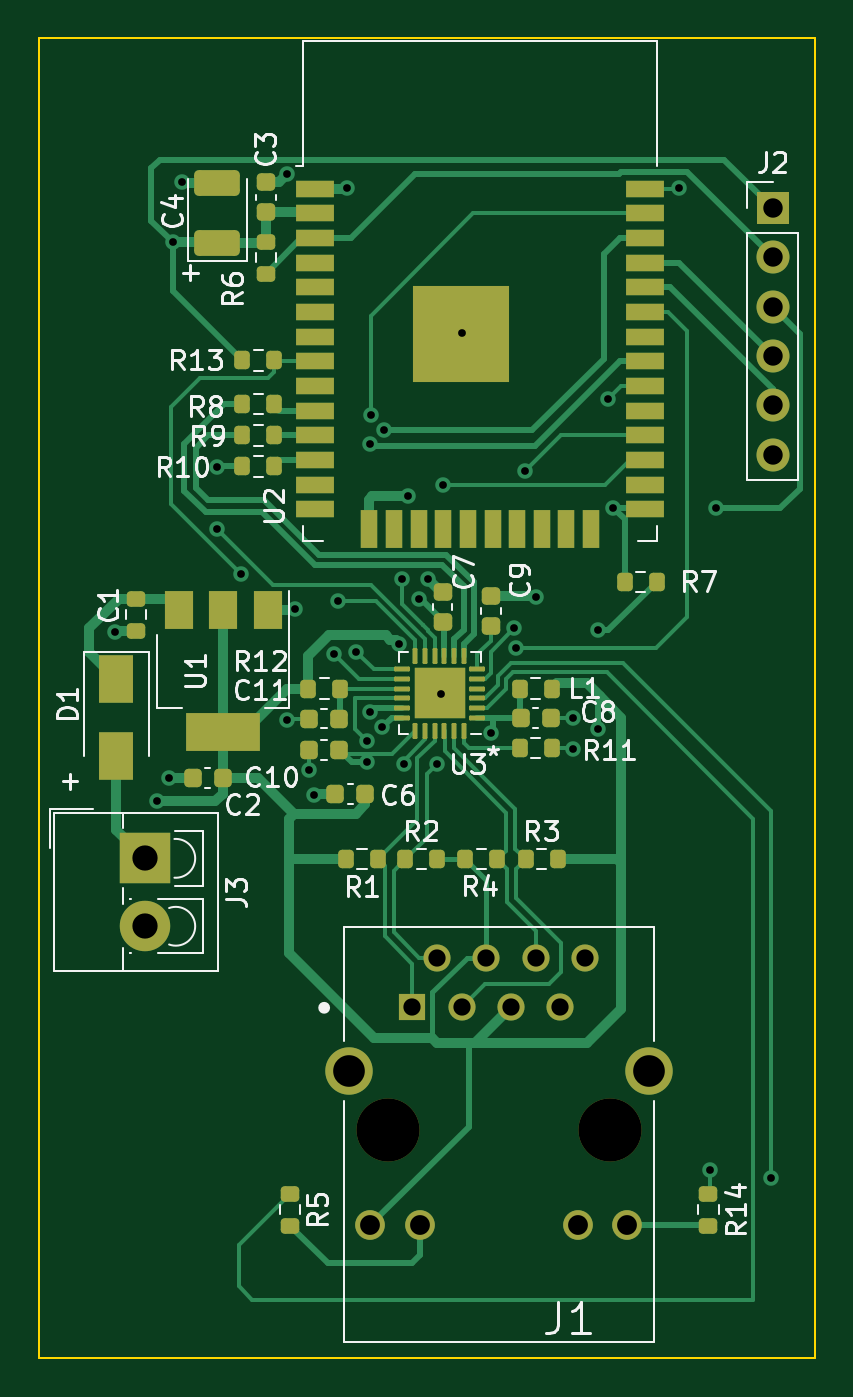
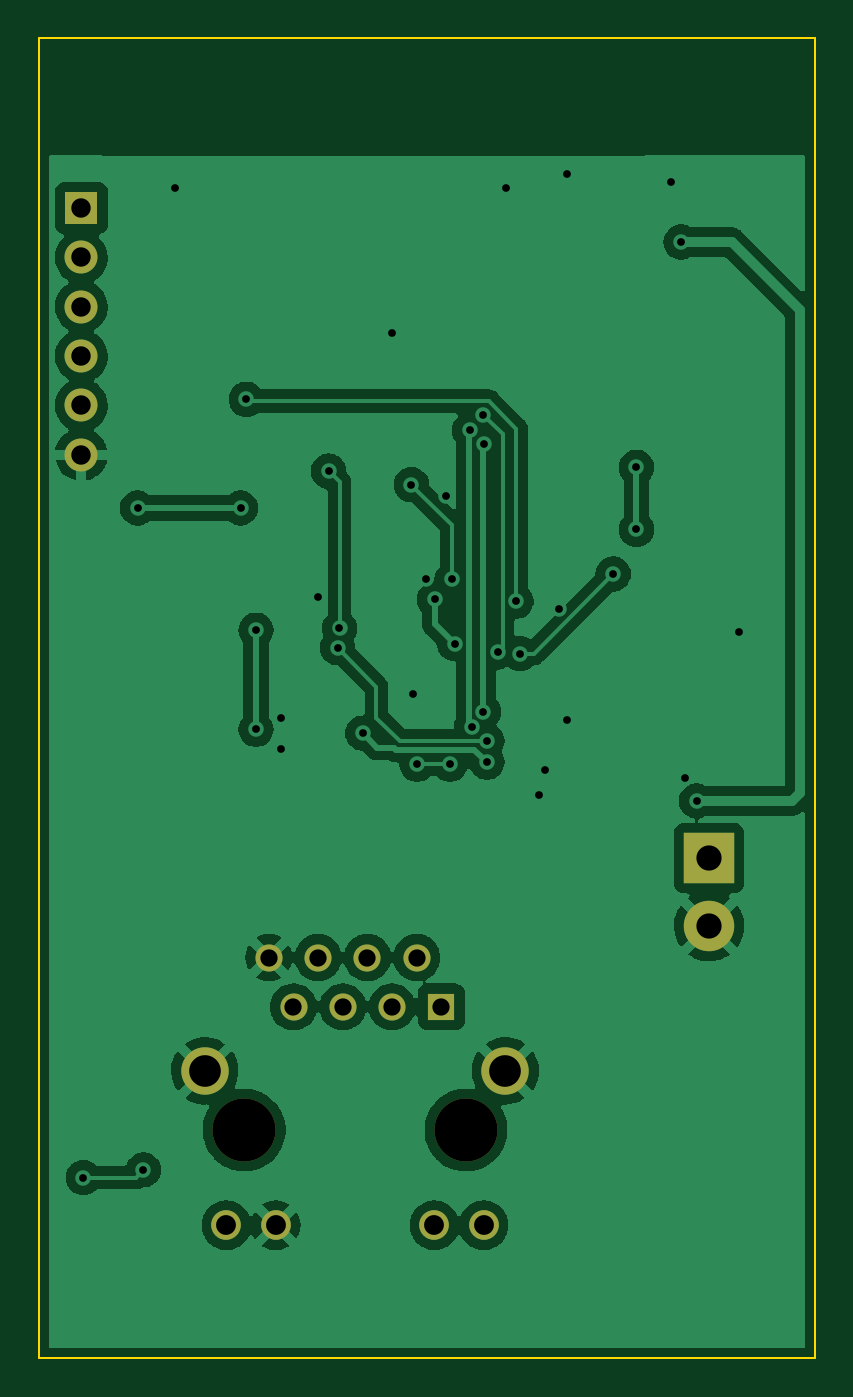
Circuit board: 11 layer files. Board 40.0 x 68.0 mm.
- bottom_copper: MULTIGW-CuBottom.gbr (93570 bytes)
- top_copper: MULTIGW-CuTop.gbr (30500 bytes)
- outline: MULTIGW-EdgeCuts.gbr (680 bytes)
- bottom_mask: MULTIGW-MaskBottom.gbr (1372 bytes)
- top_mask: MULTIGW-MaskTop.gbr (6925 bytes)
- drill: MULTIGW-NPTH.drl (370 bytes)
- drill: MULTIGW-PTH.drl (1738 bytes)
- paste: MULTIGW-PasteBottom.gbr (450 bytes)
- paste: MULTIGW-PasteTop.gbr (6178 bytes)
- bottom_silk: MULTIGW-SilkBottom.gbr (1375 bytes)
- top_silk: MULTIGW-SilkTop.gbr (35280 bytes)

=== bottom_copper: MULTIGW-CuBottom.gbr (93570 bytes, source omitted) ===
=== top_copper: MULTIGW-CuTop.gbr (30500 bytes, source omitted) ===
=== outline: MULTIGW-EdgeCuts.gbr ===
%TF.GenerationSoftware,KiCad,Pcbnew,6.0.4*%
%TF.CreationDate,2022-06-16T01:35:27+03:00*%
%TF.ProjectId,MULTIGW,4d554c54-4947-4572-9e6b-696361645f70,rev?*%
%TF.SameCoordinates,Original*%
%TF.FileFunction,Profile,NP*%
%FSLAX46Y46*%
G04 Gerber Fmt 4.6, Leading zero omitted, Abs format (unit mm)*
G04 Created by KiCad (PCBNEW 6.0.4) date 2022-06-16 01:35:27*
%MOMM*%
%LPD*%
G01*
G04 APERTURE LIST*
%TA.AperFunction,Profile*%
%ADD10C,0.100000*%
%TD*%
G04 APERTURE END LIST*
D10*
X94000000Y-122000000D02*
X134000000Y-122000000D01*
X134000000Y-122000000D02*
X134000000Y-54000000D01*
X134000000Y-54000000D02*
X94000000Y-54000000D01*
X94000000Y-54000000D02*
X94000000Y-122000000D01*
M02*

=== bottom_mask: MULTIGW-MaskBottom.gbr ===
%TF.GenerationSoftware,KiCad,Pcbnew,6.0.4*%
%TF.CreationDate,2022-06-16T01:35:27+03:00*%
%TF.ProjectId,MULTIGW,4d554c54-4947-4572-9e6b-696361645f70,rev?*%
%TF.SameCoordinates,Original*%
%TF.FileFunction,Soldermask,Bot*%
%TF.FilePolarity,Negative*%
%FSLAX46Y46*%
G04 Gerber Fmt 4.6, Leading zero omitted, Abs format (unit mm)*
G04 Created by KiCad (PCBNEW 6.0.4) date 2022-06-16 01:35:27*
%MOMM*%
%LPD*%
G01*
G04 APERTURE LIST*
%ADD10R,1.700000X1.700000*%
%ADD11O,1.700000X1.700000*%
%ADD12R,2.600000X2.600000*%
%ADD13C,2.600000*%
%ADD14C,3.250000*%
%ADD15R,1.398000X1.398000*%
%ADD16C,1.398000*%
%ADD17C,1.530000*%
%ADD18C,2.445000*%
G04 APERTURE END LIST*
D10*
%TO.C,J2*%
X131800000Y-62750000D03*
D11*
X131800000Y-65290000D03*
X131800000Y-67830000D03*
X131800000Y-70370000D03*
X131800000Y-72910000D03*
X131800000Y-75450000D03*
%TD*%
D12*
%TO.C,J3*%
X99455000Y-96250000D03*
D13*
X99455000Y-99750000D03*
%TD*%
D14*
%TO.C,J1*%
X111985000Y-110250000D03*
X123415000Y-110250000D03*
D15*
X113250000Y-103900000D03*
D16*
X114520000Y-101360000D03*
X115790000Y-103900000D03*
X117060000Y-101360000D03*
X118330000Y-103900000D03*
X119600000Y-101360000D03*
X120870000Y-103900000D03*
X122140000Y-101360000D03*
D17*
X111075000Y-115150000D03*
X113615000Y-115150000D03*
X121785000Y-115150000D03*
X124325000Y-115150000D03*
D18*
X109955000Y-107200000D03*
X125445000Y-107200000D03*
%TD*%
M02*

=== top_mask: MULTIGW-MaskTop.gbr (6925 bytes, source omitted) ===
=== drill: MULTIGW-NPTH.drl ===
M48
; DRILL file {KiCad 6.0.4} date Thu 16 Jun 2022 01:35:27 EEST
; FORMAT={-:-/ absolute / inch / decimal}
; #@! TF.CreationDate,2022-06-16T01:35:27+03:00
; #@! TF.GenerationSoftware,Kicad,Pcbnew,6.0.4
; #@! TF.FileFunction,NonPlated,1,2,NPTH
FMAT,2
INCH
; #@! TA.AperFunction,NonPlated,NPTH,ComponentDrill
T1C0.1280
%
G90
G05
T1
X4.4089Y-4.3406
X4.8589Y-4.3406
T0
M30

=== drill: MULTIGW-PTH.drl ===
M48
; DRILL file {KiCad 6.0.4} date Thu 16 Jun 2022 01:35:27 EEST
; FORMAT={-:-/ absolute / inch / decimal}
; #@! TF.CreationDate,2022-06-16T01:35:27+03:00
; #@! TF.GenerationSoftware,Kicad,Pcbnew,6.0.4
; #@! TF.FileFunction,Plated,1,2,PTH
FMAT,2
INCH
; #@! TA.AperFunction,Plated,PTH,ViaDrill
T1C0.0157
; #@! TA.AperFunction,Plated,PTH,ComponentDrill
T2C0.0350
; #@! TA.AperFunction,Plated,PTH,ComponentDrill
T3C0.0394
; #@! TA.AperFunction,Plated,PTH,ComponentDrill
T4C0.0402
; #@! TA.AperFunction,Plated,PTH,ComponentDrill
T5C0.0512
; #@! TA.AperFunction,Plated,PTH,ComponentDrill
T6C0.0642
%
G90
G05
T1
X3.8543Y-3.3307
X3.9409Y-3.6732
X3.9646Y-3.626
X3.9724Y-2.5394
X3.9921Y-2.4173
X4.063Y-2.9961
X4.063Y-3.122
X4.1102Y-3.2126
X4.2047Y-2.4016
X4.2047Y-3.5079
X4.2205Y-3.2835
X4.248Y-3.6102
X4.2598Y-3.6614
X4.2992Y-3.374
X4.3071Y-3.2677
X4.3268Y-2.4291
X4.3448Y-3.3706
X4.3661Y-3.5512
X4.3661Y-3.5945
X4.3725Y-2.9498
X4.3733Y-3.4921
X4.374Y-2.8898
X4.3974Y-3.5233
X4.4016Y-2.9213
X4.432Y-3.3537
X4.437Y-3.223
X4.441Y-3.5984
X4.4488Y-3.0551
X4.4724Y-3.2638
X4.4901Y-3.223
X4.5079Y-3.5984
X4.5157Y-3.4567
X4.5197Y-3.0315
X4.5591Y-2.7244
X4.6181Y-3.5354
X4.6654Y-3.3228
X4.6693Y-3.3622
X4.6874Y-3.004
X4.7087Y-3.2598
X4.7835Y-3.5039
X4.7835Y-3.5669
X4.8346Y-3.3268
X4.8346Y-3.5276
X4.8543Y-2.8583
X4.8661Y-3.0787
X5.0Y-2.4291
X5.063Y-4.4213
X5.0748Y-3.0787
X5.185Y-4.437
T2
X4.4587Y-4.0906
X4.5087Y-3.9906
X4.5587Y-4.0906
X4.6087Y-3.9906
X4.6587Y-4.0906
X4.7087Y-3.9906
X4.7587Y-4.0906
X4.8087Y-3.9906
T3
X5.189Y-2.4705
X5.189Y-2.5705
X5.189Y-2.6705
X5.189Y-2.7705
X5.189Y-2.8705
X5.189Y-2.9705
T4
X4.373Y-4.5335
X4.473Y-4.5335
X4.7947Y-4.5335
X4.8947Y-4.5335
T5
X3.9156Y-3.7894
X3.9156Y-3.9272
T6
X4.3289Y-4.2205
X4.9388Y-4.2205
T0
M30

=== paste: MULTIGW-PasteBottom.gbr ===
%TF.GenerationSoftware,KiCad,Pcbnew,6.0.4*%
%TF.CreationDate,2022-06-16T01:35:27+03:00*%
%TF.ProjectId,MULTIGW,4d554c54-4947-4572-9e6b-696361645f70,rev?*%
%TF.SameCoordinates,Original*%
%TF.FileFunction,Paste,Bot*%
%TF.FilePolarity,Positive*%
%FSLAX46Y46*%
G04 Gerber Fmt 4.6, Leading zero omitted, Abs format (unit mm)*
G04 Created by KiCad (PCBNEW 6.0.4) date 2022-06-16 01:35:27*
%MOMM*%
%LPD*%
G01*
G04 APERTURE LIST*
G04 APERTURE END LIST*
M02*

=== paste: MULTIGW-PasteTop.gbr ===
%TF.GenerationSoftware,KiCad,Pcbnew,6.0.4*%
%TF.CreationDate,2022-06-16T01:35:27+03:00*%
%TF.ProjectId,MULTIGW,4d554c54-4947-4572-9e6b-696361645f70,rev?*%
%TF.SameCoordinates,Original*%
%TF.FileFunction,Paste,Top*%
%TF.FilePolarity,Positive*%
%FSLAX46Y46*%
G04 Gerber Fmt 4.6, Leading zero omitted, Abs format (unit mm)*
G04 Created by KiCad (PCBNEW 6.0.4) date 2022-06-16 01:35:27*
%MOMM*%
%LPD*%
G01*
G04 APERTURE LIST*
G04 Aperture macros list*
%AMRoundRect*
0 Rectangle with rounded corners*
0 $1 Rounding radius*
0 $2 $3 $4 $5 $6 $7 $8 $9 X,Y pos of 4 corners*
0 Add a 4 corners polygon primitive as box body*
4,1,4,$2,$3,$4,$5,$6,$7,$8,$9,$2,$3,0*
0 Add four circle primitives for the rounded corners*
1,1,$1+$1,$2,$3*
1,1,$1+$1,$4,$5*
1,1,$1+$1,$6,$7*
1,1,$1+$1,$8,$9*
0 Add four rect primitives between the rounded corners*
20,1,$1+$1,$2,$3,$4,$5,0*
20,1,$1+$1,$4,$5,$6,$7,0*
20,1,$1+$1,$6,$7,$8,$9,0*
20,1,$1+$1,$8,$9,$2,$3,0*%
G04 Aperture macros list end*
%ADD10RoundRect,0.200000X-0.275000X0.200000X-0.275000X-0.200000X0.275000X-0.200000X0.275000X0.200000X0*%
%ADD11RoundRect,0.200000X0.200000X0.275000X-0.200000X0.275000X-0.200000X-0.275000X0.200000X-0.275000X0*%
%ADD12RoundRect,0.200000X-0.200000X-0.275000X0.200000X-0.275000X0.200000X0.275000X-0.200000X0.275000X0*%
%ADD13RoundRect,0.250000X0.275000X0.275000X-0.275000X0.275000X-0.275000X-0.275000X0.275000X-0.275000X0*%
%ADD14RoundRect,0.062500X0.350000X0.062500X-0.350000X0.062500X-0.350000X-0.062500X0.350000X-0.062500X0*%
%ADD15RoundRect,0.062500X0.062500X0.350000X-0.062500X0.350000X-0.062500X-0.350000X0.062500X-0.350000X0*%
%ADD16RoundRect,0.250000X0.925000X-0.412500X0.925000X0.412500X-0.925000X0.412500X-0.925000X-0.412500X0*%
%ADD17RoundRect,0.225000X0.225000X0.250000X-0.225000X0.250000X-0.225000X-0.250000X0.225000X-0.250000X0*%
%ADD18R,2.000000X0.900000*%
%ADD19R,0.900000X2.000000*%
%ADD20R,5.000000X5.000000*%
%ADD21RoundRect,0.225000X-0.225000X-0.250000X0.225000X-0.250000X0.225000X0.250000X-0.225000X0.250000X0*%
%ADD22RoundRect,0.225000X-0.250000X0.225000X-0.250000X-0.225000X0.250000X-0.225000X0.250000X0.225000X0*%
%ADD23RoundRect,0.200000X0.275000X-0.200000X0.275000X0.200000X-0.275000X0.200000X-0.275000X-0.200000X0*%
%ADD24RoundRect,0.225000X0.250000X-0.225000X0.250000X0.225000X-0.250000X0.225000X-0.250000X-0.225000X0*%
%ADD25R,1.800000X2.500000*%
%ADD26R,1.500000X2.000000*%
%ADD27R,3.800000X2.000000*%
G04 APERTURE END LIST*
D10*
%TO.C,R14*%
X128500000Y-113525000D03*
X128500000Y-115175000D03*
%TD*%
D11*
%TO.C,L1*%
X120425000Y-87500000D03*
X118775000Y-87500000D03*
%TD*%
D12*
%TO.C,R11*%
X118775000Y-90550000D03*
X120425000Y-90550000D03*
%TD*%
D11*
%TO.C,R9*%
X106125000Y-74460000D03*
X104475000Y-74460000D03*
%TD*%
D13*
%TO.C,U3*%
X115300000Y-88400000D03*
X115300000Y-87100000D03*
X114000000Y-87100000D03*
X114000000Y-88400000D03*
D14*
X116587500Y-89000000D03*
X116587500Y-88500000D03*
X116587500Y-88000000D03*
X116587500Y-87500000D03*
X116587500Y-87000000D03*
X116587500Y-86500000D03*
D15*
X115900000Y-85812500D03*
X115400000Y-85812500D03*
X114900000Y-85812500D03*
X114400000Y-85812500D03*
X113900000Y-85812500D03*
X113400000Y-85812500D03*
D14*
X112712500Y-86500000D03*
X112712500Y-87000000D03*
X112712500Y-87500000D03*
X112712500Y-88000000D03*
X112712500Y-88500000D03*
X112712500Y-89000000D03*
D15*
X113400000Y-89687500D03*
X113900000Y-89687500D03*
X114400000Y-89687500D03*
X114900000Y-89687500D03*
X115400000Y-89687500D03*
X115900000Y-89687500D03*
%TD*%
D16*
%TO.C,C4*%
X103200000Y-64537500D03*
X103200000Y-61462500D03*
%TD*%
D17*
%TO.C,C2*%
X103475000Y-92100000D03*
X101925000Y-92100000D03*
%TD*%
D18*
%TO.C,U2*%
X108240000Y-61755000D03*
X108240000Y-63025000D03*
X108240000Y-64295000D03*
X108240000Y-65565000D03*
X108240000Y-66835000D03*
X108240000Y-68105000D03*
X108240000Y-69375000D03*
X108240000Y-70645000D03*
X108240000Y-71915000D03*
X108240000Y-73185000D03*
X108240000Y-74455000D03*
X108240000Y-75725000D03*
X108240000Y-76995000D03*
X108240000Y-78265000D03*
D19*
X111025000Y-79265000D03*
X112295000Y-79265000D03*
X113565000Y-79265000D03*
X114835000Y-79265000D03*
X116105000Y-79265000D03*
X117375000Y-79265000D03*
X118645000Y-79265000D03*
X119915000Y-79265000D03*
X121185000Y-79265000D03*
X122455000Y-79265000D03*
D18*
X125240000Y-78265000D03*
X125240000Y-76995000D03*
X125240000Y-75725000D03*
X125240000Y-74455000D03*
X125240000Y-73185000D03*
X125240000Y-71915000D03*
X125240000Y-70645000D03*
X125240000Y-69375000D03*
X125240000Y-68105000D03*
X125240000Y-66835000D03*
X125240000Y-65565000D03*
X125240000Y-64295000D03*
X125240000Y-63025000D03*
X125240000Y-61755000D03*
D20*
X115740000Y-69255000D03*
%TD*%
D21*
%TO.C,C8*%
X118825000Y-89000000D03*
X120375000Y-89000000D03*
%TD*%
D22*
%TO.C,C7*%
X114800000Y-82525000D03*
X114800000Y-84075000D03*
%TD*%
D23*
%TO.C,R6*%
X105700000Y-66125000D03*
X105700000Y-64475000D03*
%TD*%
D12*
%TO.C,R3*%
X119075000Y-96300000D03*
X120725000Y-96300000D03*
%TD*%
D10*
%TO.C,R5*%
X106950000Y-113525000D03*
X106950000Y-115175000D03*
%TD*%
D11*
%TO.C,R8*%
X106125000Y-72860000D03*
X104475000Y-72860000D03*
%TD*%
D24*
%TO.C,C3*%
X105700000Y-62975000D03*
X105700000Y-61425000D03*
%TD*%
D10*
%TO.C,C1*%
X99000000Y-82875000D03*
X99000000Y-84525000D03*
%TD*%
D21*
%TO.C,C6*%
X109275000Y-92950000D03*
X110825000Y-92950000D03*
%TD*%
D25*
%TO.C,D1*%
X98000000Y-87000000D03*
X98000000Y-91000000D03*
%TD*%
D12*
%TO.C,R7*%
X124175000Y-82000000D03*
X125825000Y-82000000D03*
%TD*%
D11*
%TO.C,R10*%
X106125000Y-76060000D03*
X104475000Y-76060000D03*
%TD*%
%TO.C,R1*%
X111475000Y-96300000D03*
X109825000Y-96300000D03*
%TD*%
D12*
%TO.C,R2*%
X112875000Y-96300000D03*
X114525000Y-96300000D03*
%TD*%
D17*
%TO.C,C10*%
X109475000Y-90650000D03*
X107925000Y-90650000D03*
%TD*%
D11*
%TO.C,R4*%
X117625000Y-96300000D03*
X115975000Y-96300000D03*
%TD*%
%TO.C,R13*%
X106125000Y-70600000D03*
X104475000Y-70600000D03*
%TD*%
D24*
%TO.C,C9*%
X117300000Y-84275000D03*
X117300000Y-82725000D03*
%TD*%
D26*
%TO.C,U1*%
X105800000Y-83450000D03*
X103500000Y-83450000D03*
D27*
X103500000Y-89750000D03*
D26*
X101200000Y-83450000D03*
%TD*%
D12*
%TO.C,R12*%
X107875000Y-87500000D03*
X109525000Y-87500000D03*
%TD*%
D17*
%TO.C,C11*%
X109475000Y-89050000D03*
X107925000Y-89050000D03*
%TD*%
M02*

=== bottom_silk: MULTIGW-SilkBottom.gbr ===
%TF.GenerationSoftware,KiCad,Pcbnew,6.0.4*%
%TF.CreationDate,2022-06-16T01:35:27+03:00*%
%TF.ProjectId,MULTIGW,4d554c54-4947-4572-9e6b-696361645f70,rev?*%
%TF.SameCoordinates,Original*%
%TF.FileFunction,Legend,Bot*%
%TF.FilePolarity,Positive*%
%FSLAX46Y46*%
G04 Gerber Fmt 4.6, Leading zero omitted, Abs format (unit mm)*
G04 Created by KiCad (PCBNEW 6.0.4) date 2022-06-16 01:35:27*
%MOMM*%
%LPD*%
G01*
G04 APERTURE LIST*
%ADD10R,1.700000X1.700000*%
%ADD11O,1.700000X1.700000*%
%ADD12R,2.600000X2.600000*%
%ADD13C,2.600000*%
%ADD14C,3.250000*%
%ADD15R,1.398000X1.398000*%
%ADD16C,1.398000*%
%ADD17C,1.530000*%
%ADD18C,2.445000*%
G04 APERTURE END LIST*
%LPC*%
D10*
%TO.C,J2*%
X131800000Y-62750000D03*
D11*
X131800000Y-65290000D03*
X131800000Y-67830000D03*
X131800000Y-70370000D03*
X131800000Y-72910000D03*
X131800000Y-75450000D03*
%TD*%
D12*
%TO.C,J3*%
X99455000Y-96250000D03*
D13*
X99455000Y-99750000D03*
%TD*%
D14*
%TO.C,J1*%
X111985000Y-110250000D03*
X123415000Y-110250000D03*
D15*
X113250000Y-103900000D03*
D16*
X114520000Y-101360000D03*
X115790000Y-103900000D03*
X117060000Y-101360000D03*
X118330000Y-103900000D03*
X119600000Y-101360000D03*
X120870000Y-103900000D03*
X122140000Y-101360000D03*
D17*
X111075000Y-115150000D03*
X113615000Y-115150000D03*
X121785000Y-115150000D03*
X124325000Y-115150000D03*
D18*
X109955000Y-107200000D03*
X125445000Y-107200000D03*
%TD*%
M02*

=== top_silk: MULTIGW-SilkTop.gbr (35280 bytes, source omitted) ===
